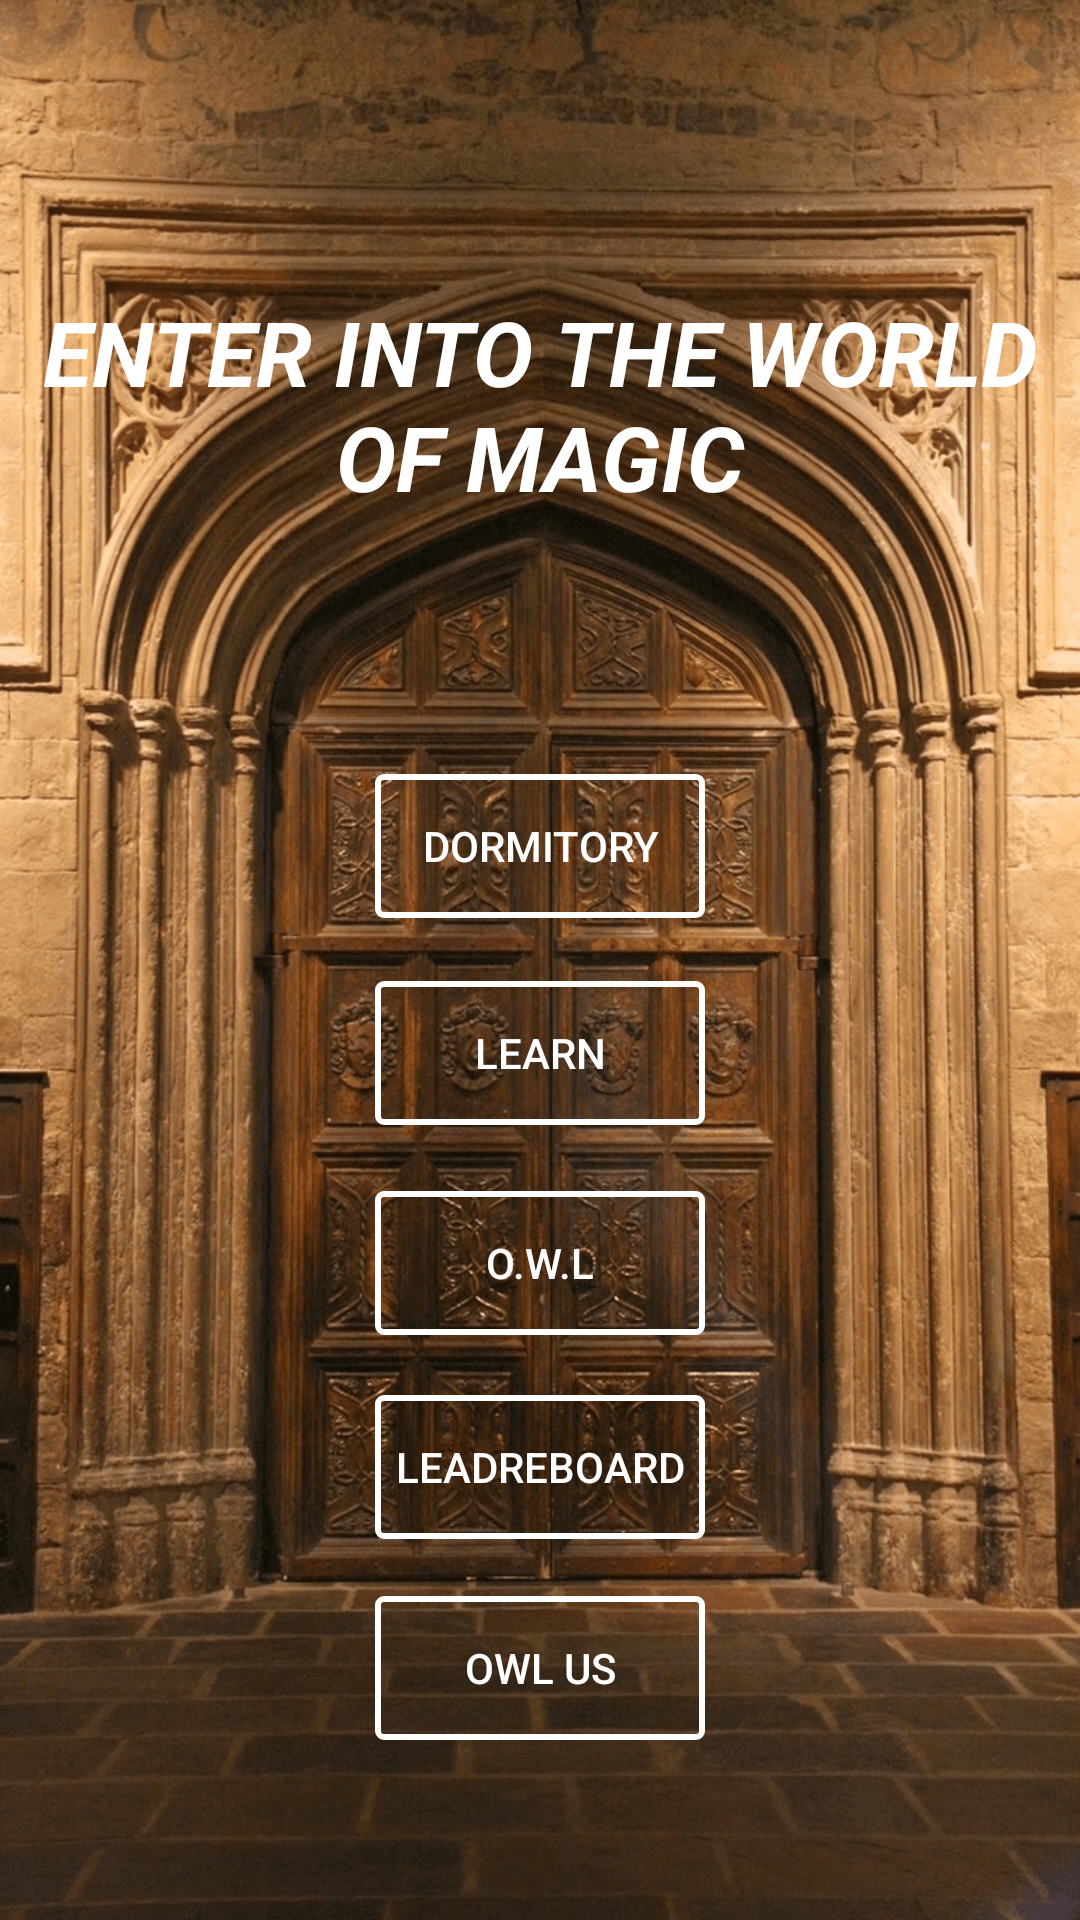

Layout XML and referenced resources for this Android screen:
<!-- AndroidManifest.xml: application theme AppTheme -->
<!-- res/layout/home.xml -->
<?xml version="1.0" encoding="utf-8"?>

<RelativeLayout
    xmlns:android="http://schemas.android.com/apk/res/android"
    xmlns:app="http://schemas.android.com/apk/res-auto"
    android:layout_width="match_parent"
    android:layout_height="match_parent">

    <ImageView
        android:id="@+id/homebackground"
        android:layout_width="match_parent"
        android:layout_height="match_parent"
        android:layout_alignParentTop="true"
        android:layout_centerHorizontal="true"
        android:layout_marginTop="0dp"
        app:srcCompat="@drawable/home_background" />

    <Button
        android:id="@+id/buttondormitory"
        android:layout_width="110dp"
        android:layout_height="wrap_content"
        android:layout_alignStart="@+id/buttonlearn"
        android:layout_alignParentTop="true"
        android:layout_marginTop="258dp"
        android:background="@drawable/button_bg_transparent"
        android:textColor="@android:color/white"
        android:text="Dormitory" />

    <Button
        android:id="@+id/buttonlearn"
        android:layout_width="110dp"
        android:layout_height="wrap_content"
        android:layout_alignParentBottom="true"
        android:layout_centerHorizontal="true"
        android:layout_marginBottom="265dp"
        android:background="@drawable/button_bg_transparent"
        android:textColor="@android:color/white"
        android:text="Learn" />

    <Button
        android:id="@+id/buttonowl"
        android:layout_width="110dp"
        android:layout_height="wrap_content"
        android:layout_alignStart="@+id/buttondormitory"
        android:layout_alignParentBottom="true"
        android:layout_marginBottom="195dp"
        android:background="@drawable/button_bg_transparent"
        android:textColor="@android:color/white"
        android:text="O.w.l" />

    <Button
        android:id="@+id/buttonleaderboard"
        android:layout_width="110dp"
        android:layout_height="wrap_content"
        android:layout_alignStart="@+id/buttondormitory"
        android:layout_alignParentBottom="true"
        android:layout_marginStart="0dp"
        android:layout_marginBottom="127dp"
        android:background="@drawable/button_bg_transparent"
        android:text="leadreboard"
        android:textColor="@android:color/white" />

    <Button
        android:id="@+id/buttonowlus"
        android:layout_width="110dp"
        android:layout_height="wrap_content"
        android:layout_alignStart="@+id/buttondormitory"
        android:layout_alignParentBottom="true"
        android:layout_marginBottom="60dp"
        android:background="@drawable/button_bg_transparent"
        android:textColor="@android:color/white"
        android:text="OWL US" />

    <TextView
        android:id="@+id/homeenter"
        android:layout_width="match_parent"
        android:layout_height="wrap_content"
        android:layout_alignParentTop="true"
        android:layout_centerHorizontal="true"
        android:layout_marginTop="97dp"
        android:text="Enter InTo The World Of Magic"
        android:textAlignment="center"
        android:textAllCaps="true"
        android:textColor="@android:color/white"
        android:textSize="30sp"
        android:textStyle="bold|italic" />
</RelativeLayout>
<!-- resources referenced by this layout -->
<resources>
  <!-- drawable button_bg_transparent (drawable-xhdpi) -->
  <?xml version="1.0" encoding="utf-8"?>
  
  <selector xmlns:android="http://schemas.android.com/apk/res/android">
      <item>
          <shape android:shape="rectangle">
              
              <solid android:color="#00ffffff"/>
              
              <stroke android:color="#fff" android:width="2dp"/>
              <corners android:radius="2dp"/>
          </shape>
      </item>
  </selector>
  <!-- drawable home_background: png bitmap (drawable-xhdpi, 644508 bytes) -->
  <style name="AppTheme" parent="Theme.AppCompat.Light.DarkActionBar">
          
          <item name="colorPrimary">@color/colorPrimary</item>
          <item name="colorPrimaryDark">@color/colorPrimaryDark</item>
          <item name="colorAccent">@color/colorAccent</item>
      </style>
  <color name="colorPrimary">#3F51B5</color>
  <color name="colorPrimaryDark">#071ca5</color>
  <color name="colorAccent">#ff4081</color>
</resources>
